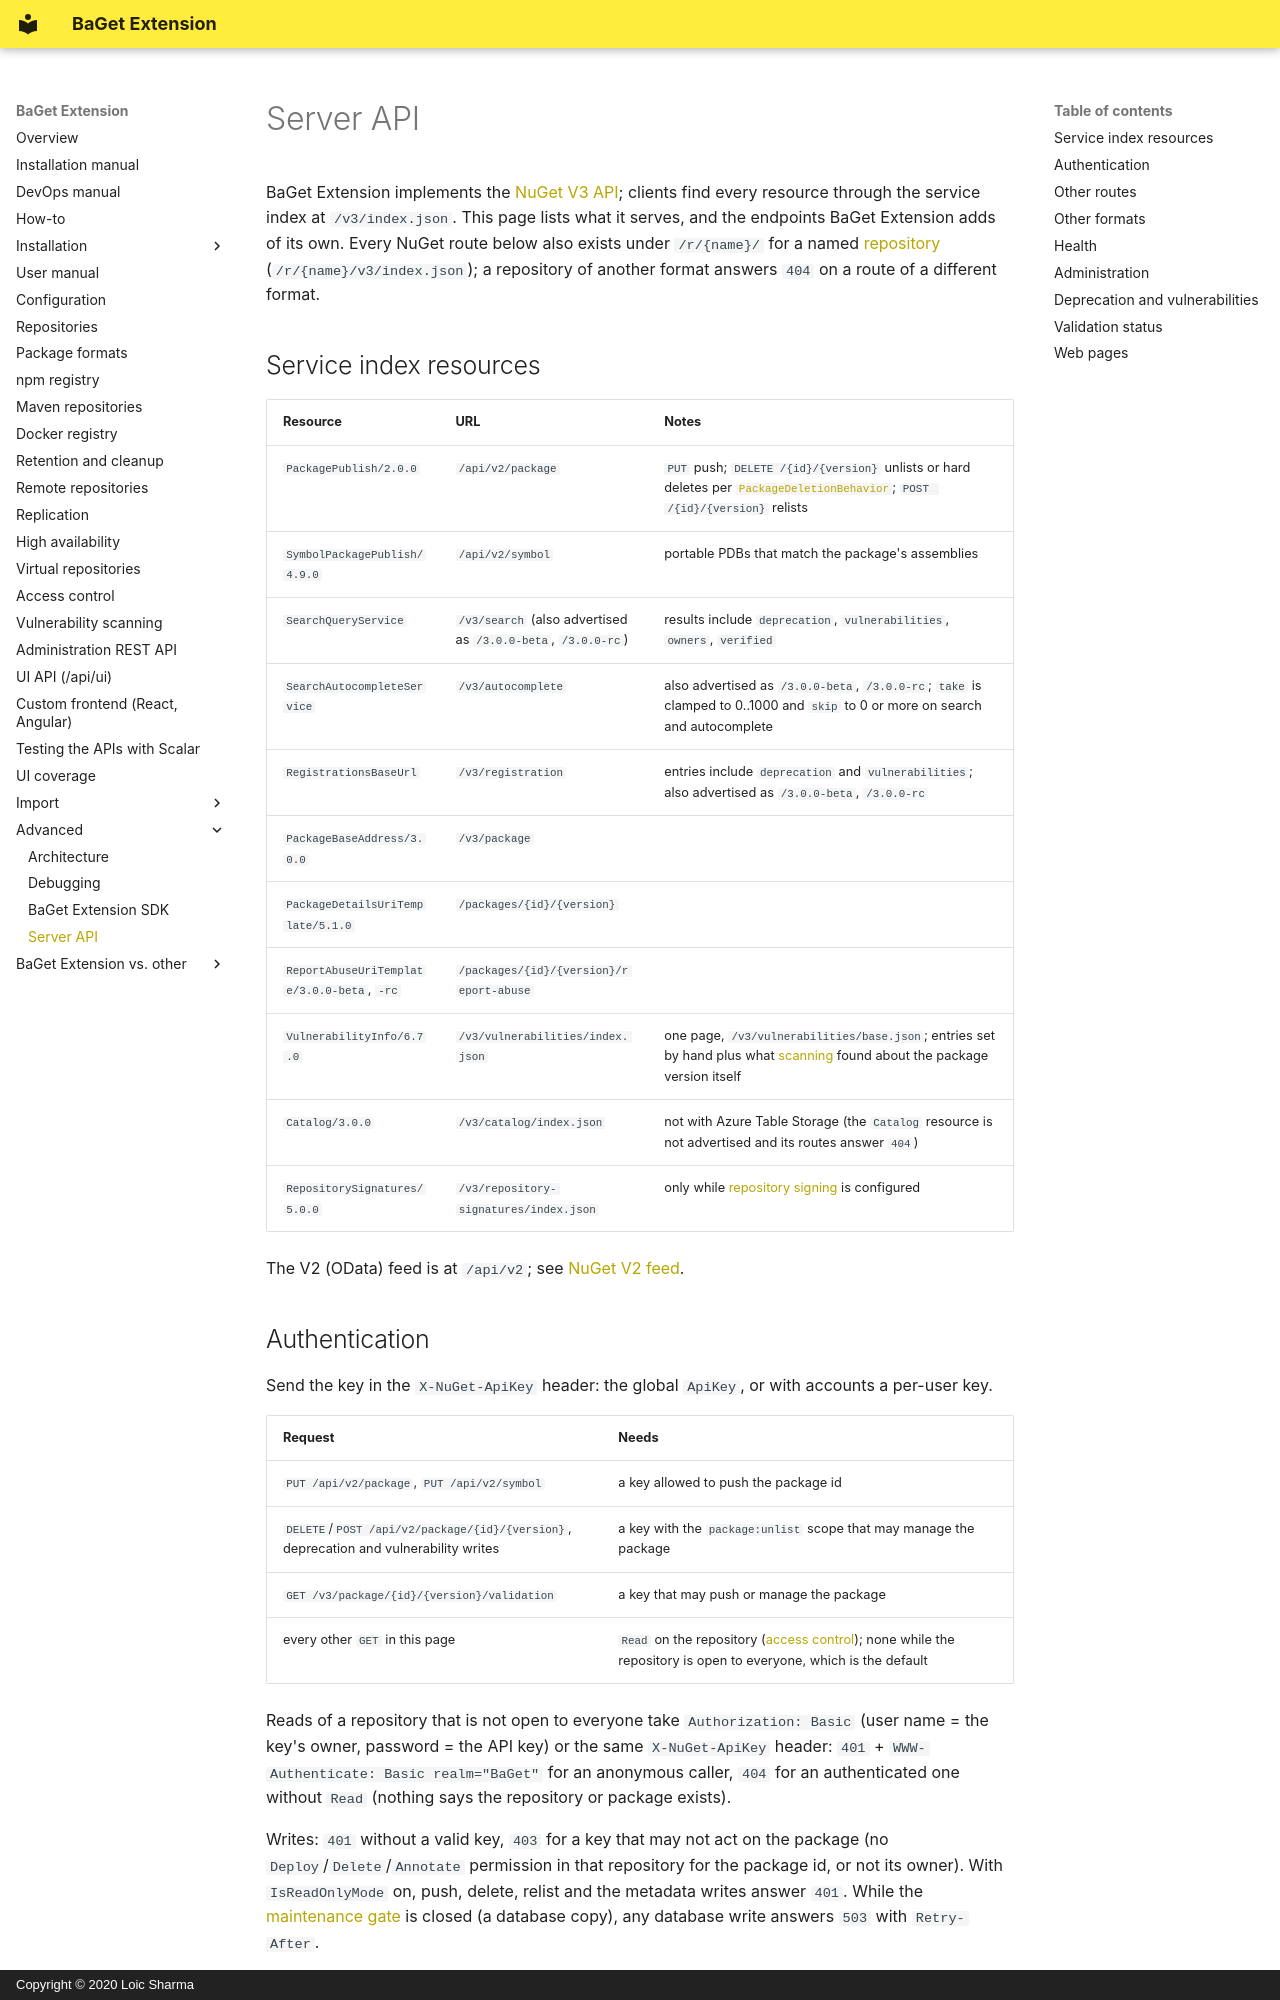

repository: pieroviano/BaGet · page: advanced/api/index.html · generator: mkdocs · copyright: Copyright © 2020 Loic Sharma

# Server API

BaGet Extension implements the [NuGet V3 API](https://learn.microsoft.com/nuget/api/overview); clients find
every resource through the service index at `/v3/index.json`. This page lists what it serves, and
the endpoints BaGet Extension adds of its own. Every NuGet route below also exists under `/r/{name}/` for a named [repository](../repositories.md) (`/r/{name}/v3/index.json`); a repository of another format answers `404` on a route of a different format.

## Service index resources

| Resource | URL | Notes |
| --- | --- | --- |
| `PackagePublish/2.0.0` | `/api/v2/package` | `PUT` push; `DELETE /{id}/{version}` unlists or hard deletes per [`PackageDeletionBehavior`](../configuration.md#enable-package-hard-deletions); `POST /{id}/{version}` relists |
| `SymbolPackagePublish/4.9.0` | `/api/v2/symbol` | portable PDBs that match the package's assemblies |
| `SearchQueryService` | `/v3/search` (also advertised as `/3.0.0-beta`, `/3.0.0-rc`) | results include `deprecation`, `vulnerabilities`, `owners`, `verified` |
| `SearchAutocompleteService` | `/v3/autocomplete` | also advertised as `/3.0.0-beta`, `/3.0.0-rc`; `take` is clamped to 0..1000 and `skip` to 0 or more on search and autocomplete |
| `RegistrationsBaseUrl` | `/v3/registration` | entries include `deprecation` and `vulnerabilities`; also advertised as `/3.0.0-beta`, `/3.0.0-rc` |
| `PackageBaseAddress/3.0.0` | `/v3/package` | |
| `PackageDetailsUriTemplate/5.1.0` | `/packages/{id}/{version}` | |
| `ReportAbuseUriTemplate/3.0.0-beta`, `-rc` | `/packages/{id}/{version}/report-abuse` | |
| `VulnerabilityInfo/6.7.0` | `/v3/vulnerabilities/index.json` | one page, `/v3/vulnerabilities/base.json`; entries set by hand plus what [scanning](../vulnerability-scanning.md) found about the package version itself |
| `Catalog/3.0.0` | `/v3/catalog/index.json` | not with Azure Table Storage (the `Catalog` resource is not advertised and its routes answer `404`) |
| `RepositorySignatures/5.0.0` | `/v3/repository-signatures/index.json` | only while [repository signing](../configuration.md#repository-signing) is configured |

The V2 (OData) feed is at `/api/v2`; see [NuGet V2 feed](../configuration.md#nuget-v2-feed).
